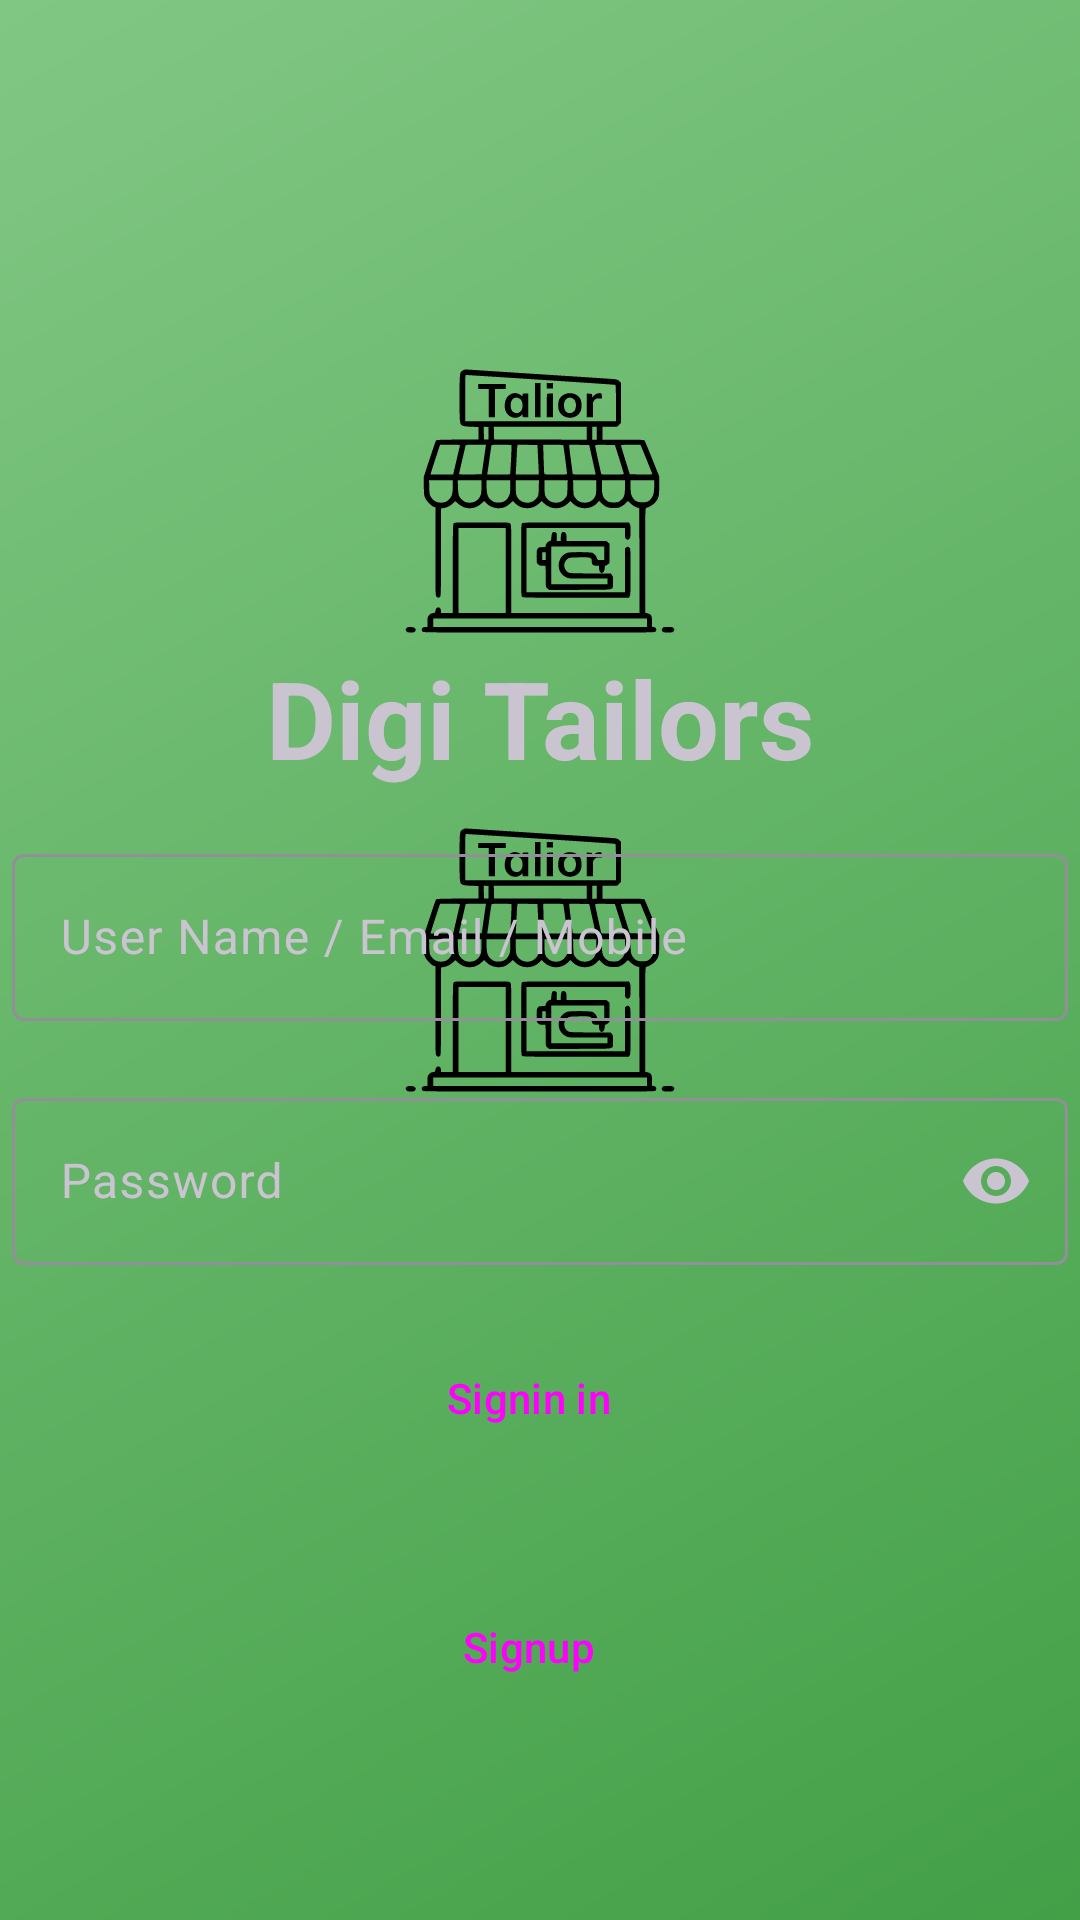

Here is an Android app screen rendered from its layout file. Give the layout XML and the strings, colors and styles it references.
<!-- AndroidManifest.xml: application theme Theme.splashScreenTheme -->
<!-- res/layout/fragment_signin.xml -->
<?xml version="1.0" encoding="utf-8"?>
<androidx.constraintlayout.widget.ConstraintLayout xmlns:android="http://schemas.android.com/apk/res/android"
    xmlns:app="http://schemas.android.com/apk/res-auto"
    xmlns:tools="http://schemas.android.com/tools"
    android:layout_width="match_parent"
    android:layout_height="match_parent"
    tools:context=".fragment.SigninFragment">

    <com.google.android.material.imageview.ShapeableImageView
        android:layout_width="wrap_content"
        android:layout_height="wrap_content"
        android:src="@drawable/ic_app_icon_tailor"
        app:layout_constraintBottom_toTopOf="@id/tvAppName"
        app:layout_constraintLeft_toLeftOf="parent"
        app:layout_constraintRight_toRightOf="parent" />

    <TextView
        android:id="@+id/tvAppName"
        android:layout_width="wrap_content"
        android:layout_height="wrap_content"
        android:layout_marginBottom="16dp"
        android:text="@string/app_name"
        android:textSize="36sp"
        android:textStyle="bold"
        app:layout_constraintBottom_toTopOf="@id/tilUserName"
        app:layout_constraintLeft_toLeftOf="parent"
        app:layout_constraintRight_toRightOf="parent" />

    <com.google.android.material.textfield.TextInputLayout
        android:id="@+id/tilUserName"
        android:layout_width="match_parent"
        android:layout_height="wrap_content"
        android:layout_marginStart="4dp"
        android:layout_marginEnd="4dp"
        android:hint="@string/user_name_or_email_or_mobile"
        app:errorEnabled="true"
        app:layout_constraintBottom_toBottomOf="parent"
        app:layout_constraintLeft_toLeftOf="parent"
        app:layout_constraintRight_toRightOf="parent"
        app:layout_constraintTop_toTopOf="parent"
        app:layout_goneMarginBottom="8dp"
        app:startIconDrawable="@drawable/ic_user_name_24">

        <com.google.android.material.textfield.TextInputEditText
            android:id="@+id/tietUserName"
            android:layout_width="match_parent"
            android:layout_height="wrap_content"
            android:inputType="text" />
    </com.google.android.material.textfield.TextInputLayout>

    <com.google.android.material.textfield.TextInputLayout
        android:id="@+id/tilPassword"
        android:layout_width="match_parent"
        android:layout_height="wrap_content"
        android:layout_marginStart="4dp"
        android:layout_marginEnd="4dp"
        android:hint="@string/password"
        app:endIconMode="password_toggle"
        app:errorEnabled="true"
        app:layout_constraintLeft_toLeftOf="parent"
        app:layout_constraintRight_toRightOf="parent"
        app:layout_constraintTop_toBottomOf="@id/tilUserName"
        app:layout_goneMarginBottom="8dp"
        app:startIconDrawable="@drawable/ic_password_24">

        <com.google.android.material.textfield.TextInputEditText
            android:id="@+id/tietPassword"
            android:layout_width="match_parent"
            android:layout_height="wrap_content"
            android:inputType="textPassword" />
    </com.google.android.material.textfield.TextInputLayout>

    <Button
        android:id="@+id/btnSignin"
        style="@style/Widget.Material3.Button.Icon"
        android:layout_width="wrap_content"
        android:layout_height="wrap_content"
        android:layout_marginStart="4dp"
        android:layout_marginEnd="4dp"
        android:text="@string/signIn"
        app:icon="@drawable/ic_baseline_login_24"
        app:layout_constraintBottom_toTopOf="@id/tvForgotPassword"
        app:layout_constraintLeft_toLeftOf="parent"
        app:layout_constraintRight_toRightOf="parent"
        app:layout_constraintTop_toBottomOf="@id/tilPassword" />

    <TextView
        android:id="@+id/tvForgotPassword"
        android:layout_width="wrap_content"
        android:layout_height="wrap_content"
        android:layout_marginStart="4dp"
        android:layout_marginEnd="4dp"
        android:layout_marginBottom="8dp"
        android:padding="8dp"
        app:layout_constraintBottom_toTopOf="@id/btnSignup"
        app:layout_constraintLeft_toLeftOf="parent"
        app:layout_constraintRight_toRightOf="parent"
        app:layout_constraintTop_toBottomOf="@id/btnSignin" />


    <Button
        android:id="@+id/btnSignup"
        style="@style/Widget.Material3.Button.Icon"
        android:layout_width="wrap_content"
        android:layout_height="wrap_content"
        android:layout_marginStart="4dp"
        android:layout_marginEnd="4dp"
        android:text="Signup"
        app:icon="@drawable/ic_baseline_login_24"
        app:layout_constraintLeft_toLeftOf="parent"
        app:layout_constraintRight_toRightOf="parent"
        app:layout_constraintTop_toBottomOf="@id/tvForgotPassword" />
</androidx.constraintlayout.widget.ConstraintLayout>
<!-- resources referenced by this layout -->
<resources>
  <!-- drawable ic_app_icon_tailor: vector/xml drawable (drawable, 9449 chars, omitted) -->
  <string name="app_name">Digi Tailors</string>
  <string name="password">Password</string>
  <string name="signIn">Signin in</string>
  <string name="user_name_or_email_or_mobile">User Name / Email / Mobile</string>
  <style name="Theme.splashScreenTheme" parent="Theme.Material3.Dark.NoActionBar">
          <item name="android:windowBackground">@drawable/splash_screen_background</item>
      </style>
  <!-- drawable splash_screen_background (drawable) -->
  <?xml version="1.0" encoding="utf-8"?>
  <layer-list xmlns:android="http://schemas.android.com/apk/res/android">
      <item android:drawable="@drawable/bg_gradient" />
      <item
          android:drawable="@drawable/ic_app_icon_tailor"
          android:gravity="center">
  
      </item>
  
  </layer-list>
  <!-- drawable bg_gradient (drawable) -->
  <?xml version="1.0" encoding="utf-8"?>
  <shape xmlns:android="http://schemas.android.com/apk/res/android"
      android:shape="rectangle">
      <gradient
          android:angle="135"
          android:endColor="@color/primaryColor"
          android:startColor="@color/secondaryColor"
          android:type="linear" />
  </shape>
  <color name="primaryColor">#81c784</color>
  <color name="secondaryColor">#43a047</color>
</resources>
